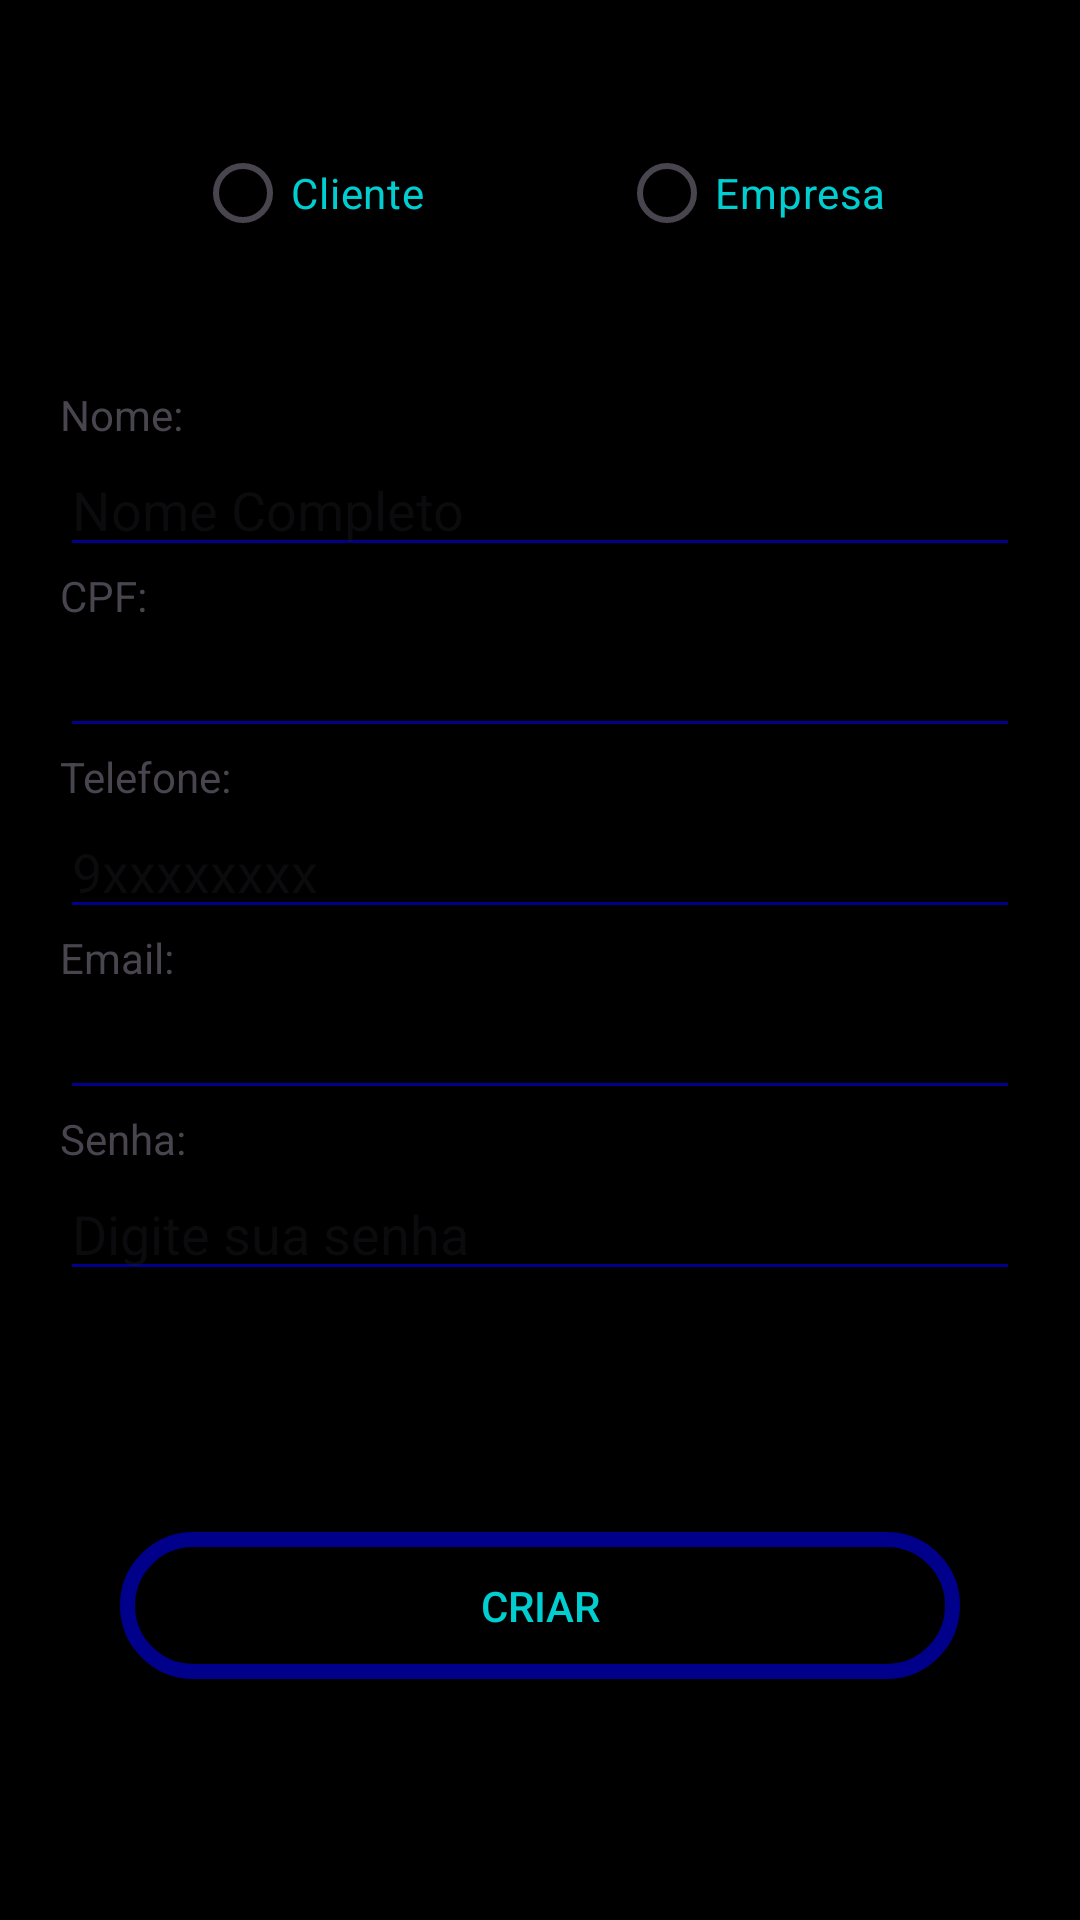

Produce the Android XML layout that renders to this screen, including the resource entries it uses.
<!-- AndroidManifest.xml: application theme Theme.RegisterSystem -->
<!-- res/layout/activity_criar_conta.xml -->
<?xml version="1.0" encoding="utf-8"?>
<LinearLayout
    xmlns:android="http://schemas.android.com/apk/res/android"
    xmlns:app="http://schemas.android.com/apk/res-auto"
    xmlns:tools="http://schemas.android.com/tools"
    android:layout_width="match_parent"
    android:layout_height="match_parent"
    android:orientation="vertical"
    android:layout_gravity="center"
    android:background="@color/black"
    tools:context=".CriarConta">
    <Space
        android:layout_width="match_parent"
        android:layout_height="0dp"
        android:layout_weight="1"/>
    <RadioGroup xmlns:android="http://schemas.android.com/apk/res/android"
        android:layout_width="match_parent"
        android:layout_height="wrap_content"
        android:orientation="horizontal">
        <Space
            android:layout_width="match_parent"
            android:layout_height="0dp"
            android:layout_weight="1"/>

        <RadioButton android:id="@+id/radio_cpf"
            android:layout_width="wrap_content"
            android:layout_height="wrap_content"
            android:text="Cliente"
            android:textColor="@color/azul_turquesa"
            android:buttonTint="@drawable/custom_radio_button"
            android:onClick="onRadioButtonClicked"/>
        <Space
            android:layout_width="match_parent"
            android:layout_height="0dp"
            android:layout_weight="1"/>

        <RadioButton android:id="@+id/radio_cnpj"
            android:layout_width="wrap_content"
            android:layout_height="wrap_content"
            android:text="Empresa"
            android:textColor="@color/azul_turquesa"
            android:buttonTint="@drawable/custom_radio_button"
            android:onClick="onRadioButtonClicked"/>
        <Space
            android:layout_width="match_parent"
            android:layout_height="0dp"
            android:layout_weight="1"/>
    </RadioGroup>
    <Space
        android:layout_width="match_parent"
        android:layout_height="0dp"
        android:layout_weight="1"/>
    <TextView
        android:layout_width="wrap_content"
        android:layout_height="wrap_content"
        android:text="Nome:"
        android:layout_marginStart="20dp"
        android:layout_marginEnd="20dp"/>
    <EditText
        android:id="@+id/editTextNome"
        android:layout_width="match_parent"
        android:layout_height="wrap_content"
        android:hint="Nome Completo"
        android:layout_marginStart="20dp"
        android:layout_marginEnd="20dp"/>
    <TextView
        android:id="@+id/labelCpfCnpj"
        android:layout_width="wrap_content"
        android:layout_height="wrap_content"
        android:text="CPF:"
        android:layout_marginStart="20dp"
        android:layout_marginEnd="20dp"/>
    <EditText
        android:id="@+id/editTextCpfCnpj"
        android:layout_width="match_parent"
        android:layout_height="wrap_content"
        android:layout_marginStart="20dp"
        android:layout_marginEnd="20dp"/>
    <TextView
        android:layout_width="wrap_content"
        android:layout_height="wrap_content"
        android:text="Telefone:"
        android:layout_marginStart="20dp"
        android:layout_marginEnd="20dp"/>
    <EditText
        android:id="@+id/editTextTelefone"
        android:layout_width="match_parent"
        android:layout_height="wrap_content"
        android:hint="9xxxxxxxx"
        android:layout_marginStart="20dp"
        android:layout_marginEnd="20dp"/>
    <TextView
        android:layout_width="wrap_content"
        android:layout_height="wrap_content"
        android:text="Email:"
        android:layout_marginStart="20dp"
        android:layout_marginEnd="20dp"/>
    <EditText
        android:id="@+id/editTextEmail"
        android:layout_width="match_parent"
        android:layout_height="wrap_content"
        android:layout_marginStart="20dp"
        android:layout_marginEnd="20dp"/>
    <TextView
        android:layout_width="wrap_content"
        android:layout_height="wrap_content"
        android:text="Senha:"
        android:layout_marginStart="20dp"
        android:layout_marginEnd="20dp"/>
    <EditText
        android:id="@+id/editTextSenha"
        android:layout_width="match_parent"
        android:layout_height="wrap_content"
        android:hint="Digite sua senha"
        android:inputType="textPassword"
        android:layout_marginStart="20dp"
        android:layout_marginEnd="20dp"/>
    <Space
        android:layout_width="match_parent"
        android:layout_height="0dp"
        android:layout_weight="1"/>

    <androidx.appcompat.widget.AppCompatButton
        android:id="@+id/addConta"
        android:layout_width="match_parent"
        android:layout_height="wrap_content"
        android:layout_margin="40dp"
        android:background="@drawable/background_button"
        android:padding="15dp"
        android:text="Criar"
        android:textColor="@color/azul_turquesa" />
    <Space
        android:layout_width="match_parent"
        android:layout_height="0dp"
        android:layout_weight="1"/>
</LinearLayout>
<!-- resources referenced by this layout -->
<resources>
  <color name="azul_turquesa">#00CED1</color>
  <color name="black">#FF000000</color>
  <!-- drawable background_button (drawable) -->
  <?xml version="1.0" encoding="utf-8"?>
  <selector xmlns:android="http://schemas.android.com/apk/res/android">
      
      <item android:state_pressed="true">
          <shape>
              <solid android:color="@color/azul_turquesa" />
              <stroke android:color="@color/dark_blue" android:width="5dp" />
              <corners android:radius="30dp" />
          </shape>
      </item>
      
      <item android:state_selected="true">
          <shape>
              <solid android:color="@color/azul_turquesa" />
              <stroke android:color="@color/dark_blue" android:width="5dp" />
              <corners android:radius="30dp" />
          </shape>
      </item>
      
      <item>
          <shape>
              <solid android:color="@color/black" />
              <stroke android:color="@color/dark_blue" android:width="5dp" />
              <corners android:radius="30dp" />
          </shape>
      </item>
  </selector>
  <!-- drawable custom_radio_button (drawable) -->
  <?xml version="1.0" encoding="utf-8"?>
  <selector xmlns:android="http://schemas.android.com/apk/res/android">
      <item android:state_checked="true" android:color="@color/dark_blue" />
      <item android:color="@color/black" />
  </selector>
  <style name="Theme.RegisterSystem" parent="Base.Theme.RegisterSystem" />
  <color name="dark_blue">#00008B</color>
  <style name="Base.Theme.RegisterSystem" parent="Theme.Material3.DayNight.NoActionBar">
          
          
          <item name="android:statusBarColor">@color/black</item>
          <item name="android:colorControlActivated">@color/dark_blue</item>
          <item name="android:colorControlNormal">@color/dark_blue</item>
      </style>
</resources>
